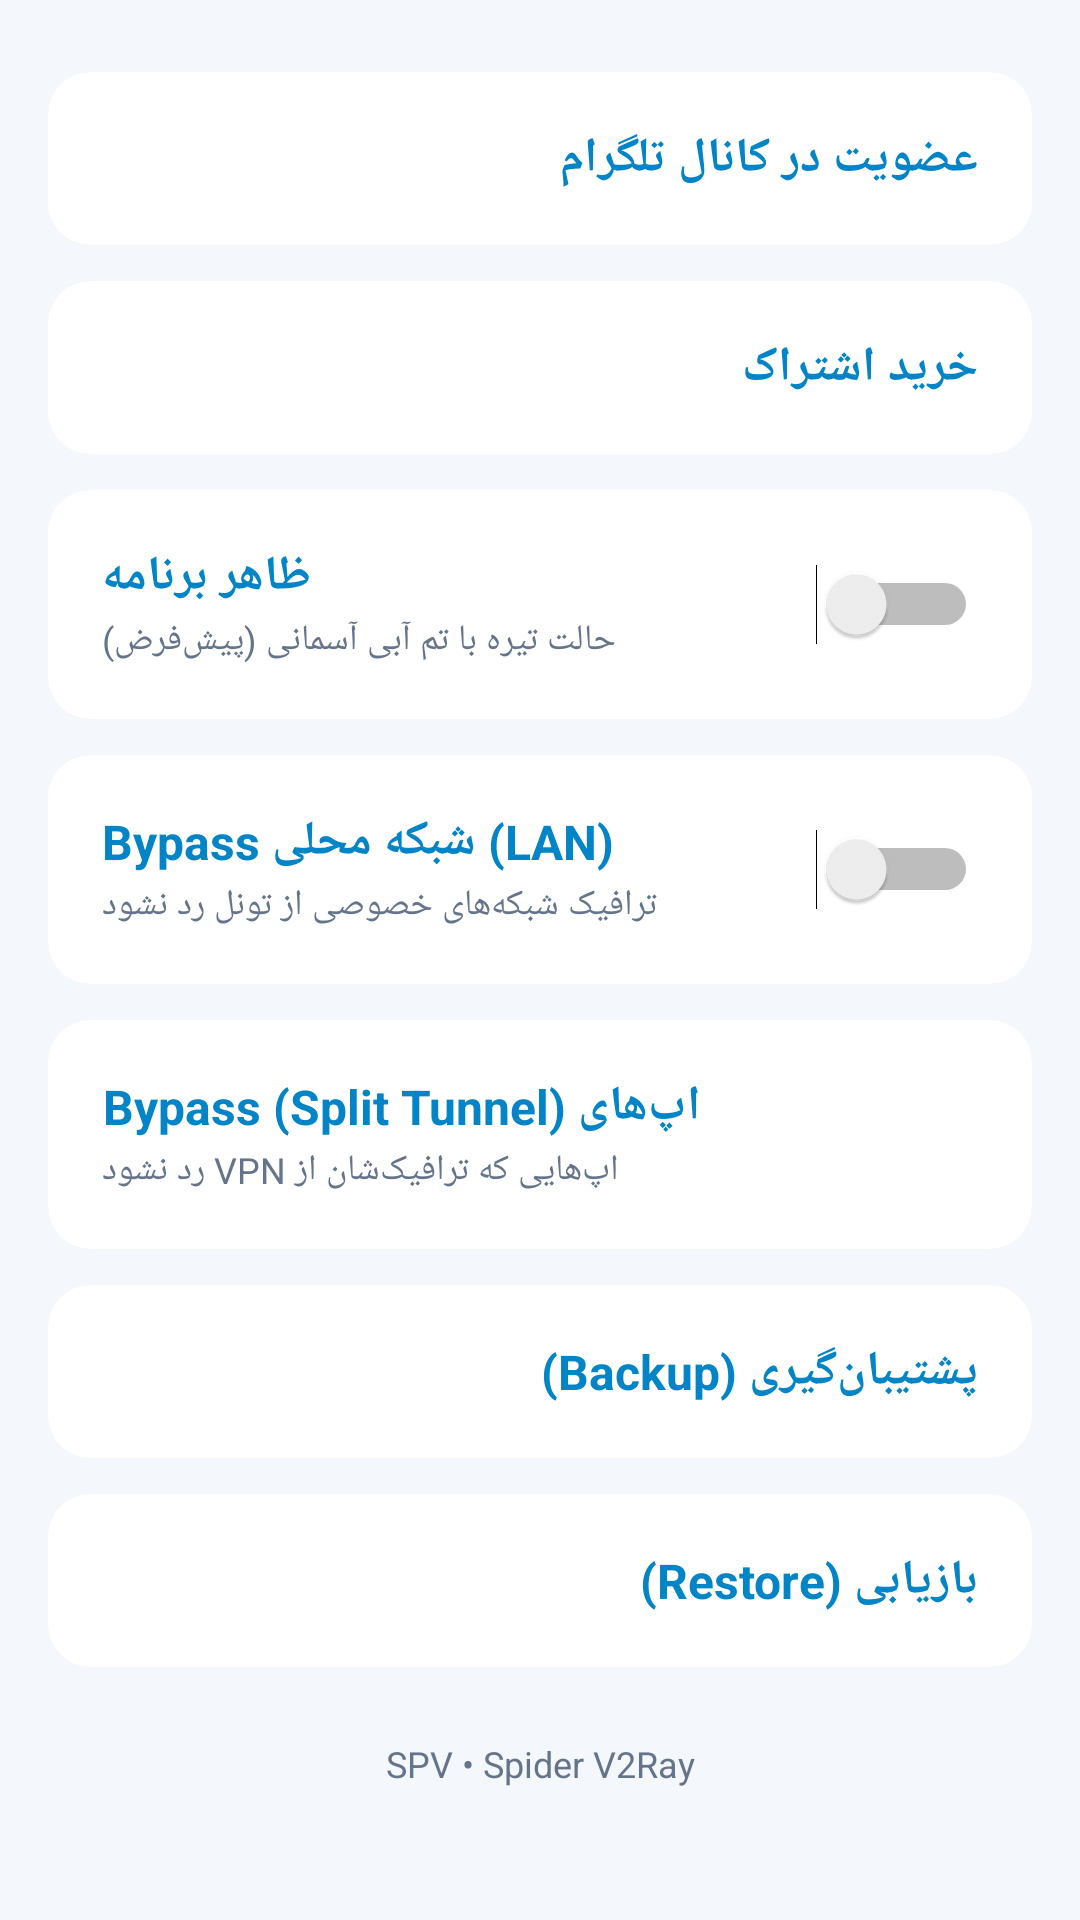

The Android layout XML behind this screen, and the referenced resources:
<!-- AndroidManifest.xml: application theme Theme.SPV -->
<!-- res/layout/fragment_more.xml -->
<?xml version="1.0" encoding="utf-8"?>
<ScrollView xmlns:android="http://schemas.android.com/apk/res/android"
    xmlns:app="http://schemas.android.com/apk/res-auto"
    android:layout_width="match_parent"
    android:layout_height="match_parent"
    android:background="@color/bg_root"
    android:fillViewport="true">

    <LinearLayout
        android:layout_width="match_parent"
        android:layout_height="wrap_content"
        android:orientation="vertical"
        android:padding="16dp">

        <androidx.cardview.widget.CardView
            android:id="@+id/cardTelegram"
            android:layout_width="match_parent"
            android:layout_height="wrap_content"
            android:layout_marginTop="8dp"
            app:cardCornerRadius="14dp"
            app:cardElevation="0dp"
            app:cardBackgroundColor="@color/bg_card">

            <TextView
                android:layout_width="match_parent"
                android:layout_height="wrap_content"
                android:padding="18dp"
                android:text="عضویت در کانال تلگرام"
                android:textSize="16sp"
                android:textStyle="bold"
                android:textColor="@color/purple_primary" />
        </androidx.cardview.widget.CardView>

        <androidx.cardview.widget.CardView
            android:id="@+id/cardSubscribe"
            android:layout_width="match_parent"
            android:layout_height="wrap_content"
            android:layout_marginTop="12dp"
            app:cardCornerRadius="14dp"
            app:cardElevation="0dp"
            app:cardBackgroundColor="@color/bg_card">

            <TextView
                android:layout_width="match_parent"
                android:layout_height="wrap_content"
                android:padding="18dp"
                android:text="خرید اشتراک"
                android:textSize="16sp"
                android:textStyle="bold"
                android:textColor="@color/purple_primary" />
        </androidx.cardview.widget.CardView>

        <androidx.cardview.widget.CardView
            android:id="@+id/cardAppearance"
            android:layout_width="match_parent"
            android:layout_height="wrap_content"
            android:layout_marginTop="12dp"
            app:cardCornerRadius="14dp"
            app:cardElevation="0dp"
            app:cardBackgroundColor="@color/bg_card">

            <LinearLayout
                android:layout_width="match_parent"
                android:layout_height="wrap_content"
                android:orientation="horizontal"
                android:gravity="center_vertical"
                android:padding="18dp">

                <LinearLayout
                    android:layout_width="0dp"
                    android:layout_height="wrap_content"
                    android:layout_weight="1"
                    android:orientation="vertical">

                    <TextView
                        android:layout_width="wrap_content"
                        android:layout_height="wrap_content"
                        android:text="ظاهر برنامه"
                        android:textSize="16sp"
                        android:textStyle="bold"
                        android:textColor="@color/purple_primary" />

                    <TextView
                        android:layout_width="wrap_content"
                        android:layout_height="wrap_content"
                        android:layout_marginTop="2dp"
                        android:text="حالت تیره با تم آبی آسمانی (پیش‌فرض)"
                        android:textSize="12sp"
                        android:textColor="@color/text_gray" />
                </LinearLayout>

                <Switch
                    android:id="@+id/switchDarkTheme"
                    android:layout_width="wrap_content"
                    android:layout_height="wrap_content" />
            </LinearLayout>
        </androidx.cardview.widget.CardView>

        
        <androidx.cardview.widget.CardView
            android:id="@+id/cardBypass"
            android:layout_width="match_parent"
            android:layout_height="wrap_content"
            android:layout_marginTop="12dp"
            app:cardCornerRadius="14dp"
            app:cardElevation="0dp"
            app:cardBackgroundColor="@color/bg_card">

            <LinearLayout
                android:layout_width="match_parent"
                android:layout_height="wrap_content"
                android:orientation="horizontal"
                android:gravity="center_vertical"
                android:padding="18dp">

                <LinearLayout
                    android:layout_width="0dp"
                    android:layout_height="wrap_content"
                    android:layout_weight="1"
                    android:orientation="vertical">

                    <TextView
                        android:layout_width="wrap_content"
                        android:layout_height="wrap_content"
                        android:text="Bypass شبکه محلی (LAN)"
                        android:textSize="16sp"
                        android:textStyle="bold"
                        android:textColor="@color/purple_primary" />

                    <TextView
                        android:layout_width="wrap_content"
                        android:layout_height="wrap_content"
                        android:layout_marginTop="2dp"
                        android:text="ترافیک شبکه‌های خصوصی از تونل رد نشود"
                        android:textSize="12sp"
                        android:textColor="@color/text_gray" />
                </LinearLayout>

                <Switch
                    android:id="@+id/switchBypassLan"
                    android:layout_width="wrap_content"
                    android:layout_height="wrap_content" />
            </LinearLayout>
        </androidx.cardview.widget.CardView>

        
        <androidx.cardview.widget.CardView
            android:id="@+id/cardSplitApps"
            android:layout_width="match_parent"
            android:layout_height="wrap_content"
            android:layout_marginTop="12dp"
            app:cardCornerRadius="14dp"
            app:cardElevation="0dp"
            app:cardBackgroundColor="@color/bg_card">

            <LinearLayout
                android:layout_width="match_parent"
                android:layout_height="wrap_content"
                android:orientation="vertical"
                android:padding="18dp">

                <TextView
                    android:layout_width="wrap_content"
                    android:layout_height="wrap_content"
                    android:text="اپ‌های Bypass (Split Tunnel)"
                    android:textSize="16sp"
                    android:textStyle="bold"
                    android:textColor="@color/purple_primary" />

                <TextView
                    android:layout_width="wrap_content"
                    android:layout_height="wrap_content"
                    android:layout_marginTop="2dp"
                    android:text="اپ‌هایی که ترافیک‌شان از VPN رد نشود"
                    android:textSize="12sp"
                    android:textColor="@color/text_gray" />
            </LinearLayout>
        </androidx.cardview.widget.CardView>

        
        <androidx.cardview.widget.CardView
            android:id="@+id/cardBackup"
            android:layout_width="match_parent"
            android:layout_height="wrap_content"
            android:layout_marginTop="12dp"
            app:cardCornerRadius="14dp"
            app:cardElevation="0dp"
            app:cardBackgroundColor="@color/bg_card">

            <TextView
                android:layout_width="match_parent"
                android:layout_height="wrap_content"
                android:padding="18dp"
                android:text="پشتیبان‌گیری (Backup)"
                android:textSize="16sp"
                android:textStyle="bold"
                android:textColor="@color/purple_primary" />
        </androidx.cardview.widget.CardView>

        
        <androidx.cardview.widget.CardView
            android:id="@+id/cardRestore"
            android:layout_width="match_parent"
            android:layout_height="wrap_content"
            android:layout_marginTop="12dp"
            app:cardCornerRadius="14dp"
            app:cardElevation="0dp"
            app:cardBackgroundColor="@color/bg_card">

            <TextView
                android:layout_width="match_parent"
                android:layout_height="wrap_content"
                android:padding="18dp"
                android:text="بازیابی (Restore)"
                android:textSize="16sp"
                android:textStyle="bold"
                android:textColor="@color/purple_primary" />
        </androidx.cardview.widget.CardView>

        <TextView
            android:layout_width="match_parent"
            android:layout_height="wrap_content"
            android:layout_marginTop="24dp"
            android:gravity="center"
            android:text="SPV • Spider V2Ray"
            android:textSize="12sp"
            android:textColor="@color/text_gray" />

    </LinearLayout>
</ScrollView>
<!-- resources referenced by this layout -->
<resources>
  <color name="bg_card">#111826</color>
  <color name="bg_root">#090D14</color>
  <color name="purple_primary">#38BDF8</color>
  <color name="text_gray">#7C8CA3</color>
  <style name="Theme.SPV" parent="Theme.MaterialComponents.DayNight.NoActionBar">
          <item name="colorPrimary">@color/purple_primary</item>
          <item name="colorPrimaryDark">@color/bg_root</item>
          <item name="colorAccent">@color/purple_primary</item>
          <item name="colorSurface">@color/bg_card</item>
          <item name="colorOnSurface">@color/text_primary</item>
          <item name="colorOnBackground">@color/text_primary</item>
          <item name="android:colorBackground">@color/bg_root</item>
          <item name="android:windowBackground">@color/bg_root</item>
          <item name="android:textColorPrimary">@color/text_primary</item>
          <item name="android:textColorSecondary">@color/text_gray</item>
      </style>
  <color name="text_primary">#EAF2FA</color>
</resources>
